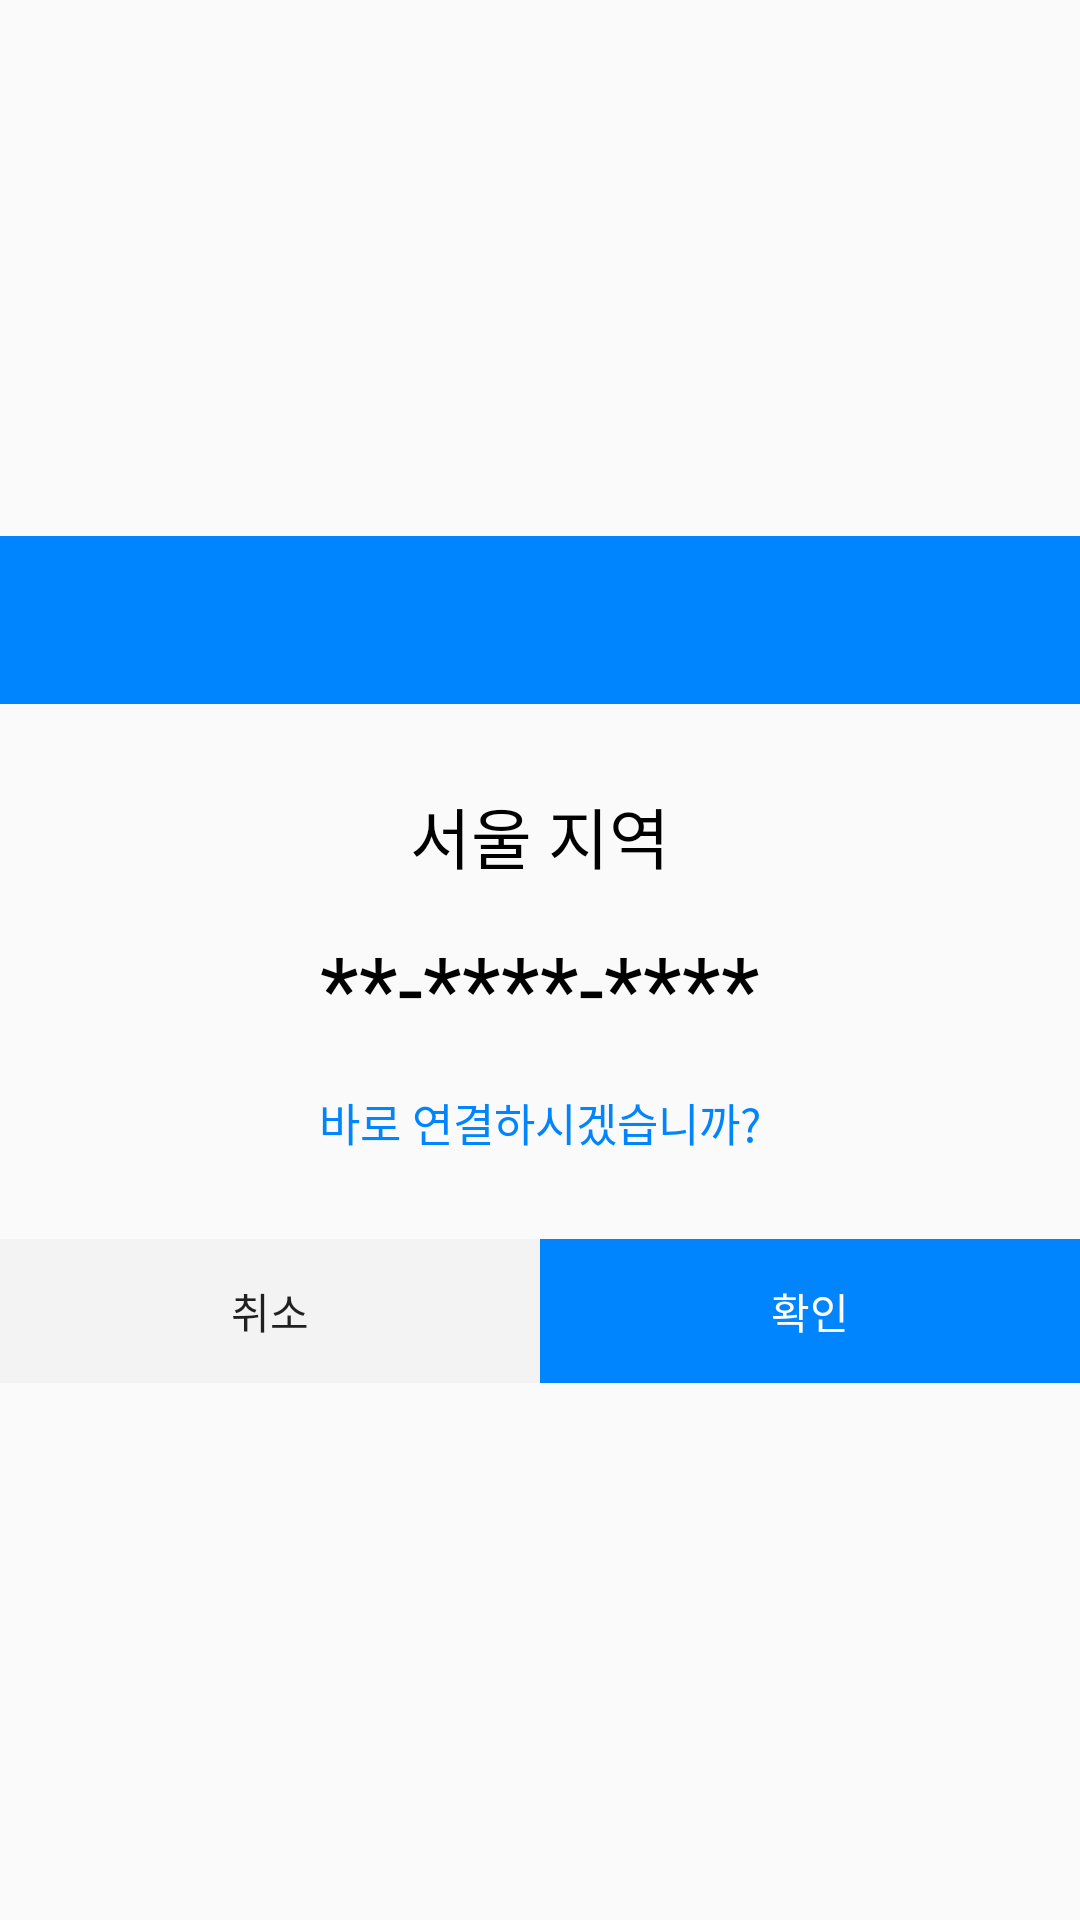

The Android layout XML behind this screen, and the referenced resources:
<!-- AndroidManifest.xml: application theme Theme.HelpYou -->
<!-- res/layout/dialog_calltaxi.xml -->
<?xml version="1.0" encoding="utf-8"?>
<LinearLayout xmlns:android="http://schemas.android.com/apk/res/android"
    android:layout_width="350dp"
    android:layout_height="match_parent"
    android:gravity="center"
    android:orientation="vertical">

    <androidx.appcompat.widget.Toolbar
        android:id="@+id/calltaxi_toolbar"
        android:layout_width="match_parent"
        android:layout_height="wrap_content"
        android:background="@color/colorBlueMain"
        android:minHeight="?attr/actionBarSize"
        android:titleTextColor="@color/white"
        android:theme="?attr/actionBarTheme" />

    <LinearLayout
        android:layout_width="match_parent"
        android:layout_height="wrap_content"
        android:gravity="center"
        android:layout_marginVertical="14dp"
        android:layout_marginHorizontal="14dp"
        android:orientation="vertical">



        <LinearLayout
            android:layout_width="match_parent"
            android:layout_height="40dp"
            android:gravity="center"
            android:layout_marginVertical="10dp"
            android:orientation="horizontal">

            <TextView
                android:id="@+id/region"
                android:layout_width="wrap_content"
                android:layout_height="wrap_content"
                android:text="서울"
                android:layout_gravity="center"
                android:textColor="@color/black"
                android:textSize="22dp" />

            <TextView
                android:id="@+id/calltaxi_textview"
                android:layout_width="wrap_content"
                android:layout_height="wrap_content"
                android:text=" 지역"
                android:layout_gravity="center"
                android:textColor="@color/black"
                android:textSize="22dp" />

        </LinearLayout>

        <TextView
            android:id="@+id/callNum"
            android:layout_width="wrap_content"
            android:layout_height="wrap_content"
            android:layout_gravity="center"
            android:text="**-****-****"
            android:textColor="@color/black"
            android:textSize="30dp" />

        <LinearLayout
            android:layout_width="match_parent"
            android:layout_height="50dp"
            android:gravity="center"
            android:orientation="horizontal">

            <TextView
                android:layout_width="wrap_content"
                android:layout_height="wrap_content"
                android:text="바로 연결하시겠습니까?"
                android:layout_gravity="center"
                android:textColor="@color/colorBlueMain"
                android:textSize="15dp" />


        </LinearLayout>


    </LinearLayout>

    <LinearLayout
        android:layout_width="match_parent"
        android:layout_height="wrap_content">

        <Button
            android:id="@+id/button_cancel"
            android:layout_width="match_parent"
            android:layout_height="wrap_content"
            android:layout_weight="50"
            android:background="#FFF3F3F3"
            android:text="취소" />

        <Button
            android:id="@+id/button_ok"
            android:layout_width="match_parent"
            android:layout_height="wrap_content"
            android:layout_weight="50"
            android:background="@color/colorBlueMain"
            android:textColor="@color/white"
            android:text="확인" />
    </LinearLayout>
</LinearLayout>
<!-- resources referenced by this layout -->
<resources>
  <color name="black">#FF000000</color>
  <color name="colorBlueMain">#0085FF</color>
  <color name="white">#FFFFFFFF</color>
  <style name="Theme.HelpYou" parent="Theme.AppCompat.Light.NoActionBar">
          
          <item name="colorPrimary">@color/colorPrimary</item>
          <item name="colorPrimaryDark">@color/colorPrimaryDark</item>
          <item name="colorAccent">@color/colorAccent</item>
          <item name="colorControlNormal">#ffffff</item>
  
          
          <item name="windowActionBar">false</item>
          <item name="windowNoTitle">true</item>
  
          
          <item name="android:statusBarColor" tools:targetApi="lollipop">#3a7aff</item>
          
          <item name="android:windowLightStatusBar" tools:targetApi="m">false</item>
  
      </style>
  <color name="colorPrimary">#008577</color>
  <color name="colorPrimaryDark">#00574B</color>
  <color name="colorAccent">#3a7aff</color>
</resources>
